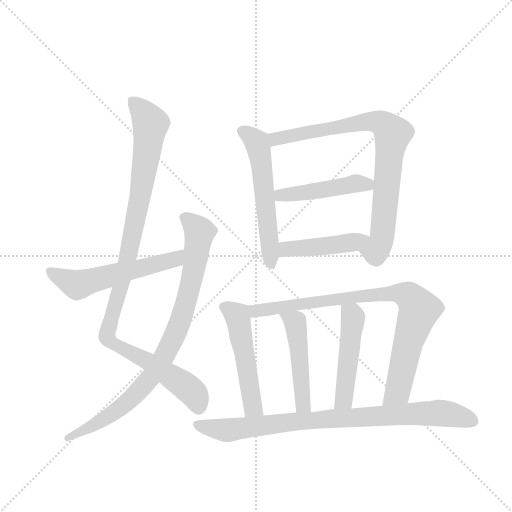
t = 0.00 s
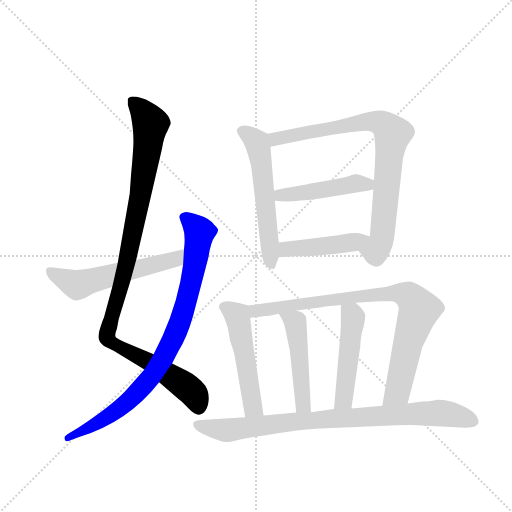
t = 1.93 s
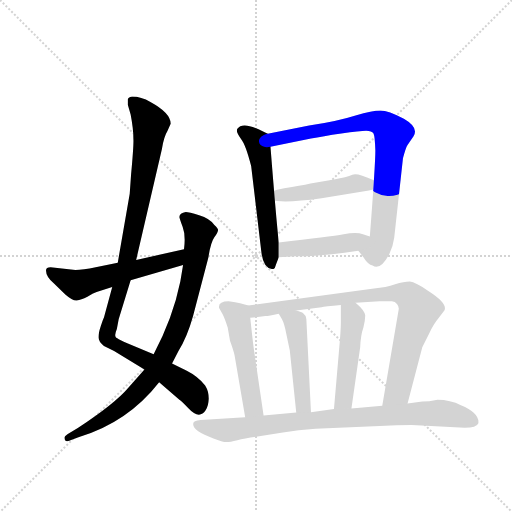
t = 3.86 s
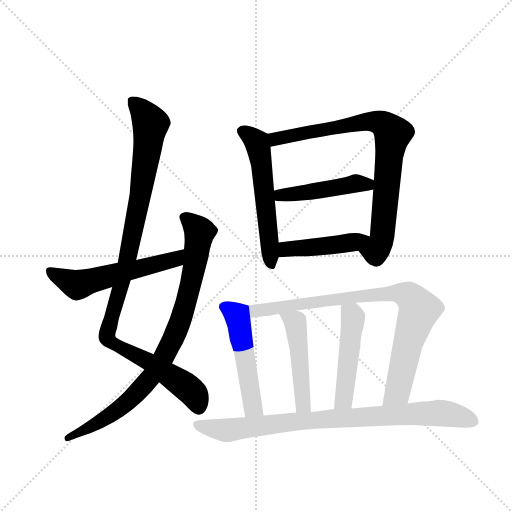
t = 5.79 s
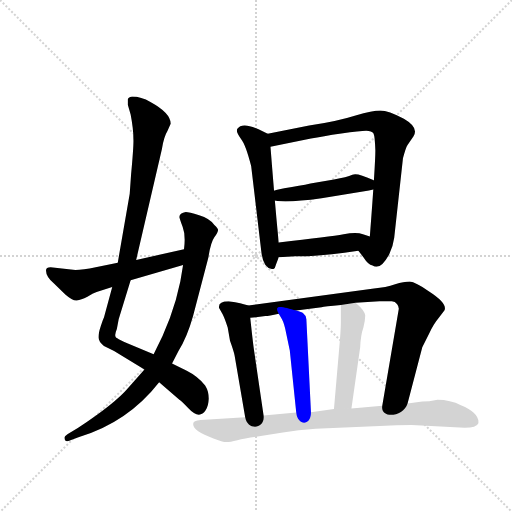
t = 7.72 s
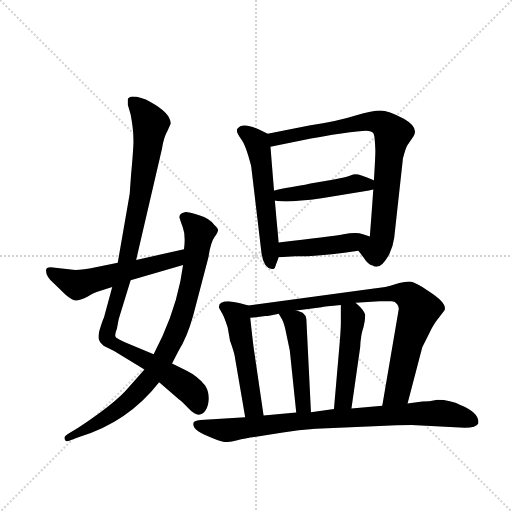
t = 9.65 s

The animated SVG that drew these frames (rendered in a browser with its animation timeline set to each time). Animation: 12 CSS @keyframes rules; one cycle of 9.65 s.

<svg version="1.1" viewBox="0 0 1024 1024" xmlns="http://www.w3.org/2000/svg">
  <g stroke="lightgray" stroke-dasharray="1,1" stroke-width="1" transform="scale(4, 4)">
    <line x1="0" y1="0" x2="256" y2="256"></line>
    <line x1="256" y1="0" x2="0" y2="256"></line>
    <line x1="128" y1="0" x2="128" y2="256"></line>
    <line x1="0" y1="128" x2="256" y2="128"></line>
  </g>
  <g transform="scale(0.92, -0.92) translate(60, -900)">
    <style type="text/css">
      
        @keyframes keyframes0 {
          from {
            stroke: blue;
            stroke-dashoffset: 1048;
            stroke-width: 128;
          }
          77% {
            animation-timing-function: step-end;
            stroke: blue;
            stroke-dashoffset: 0;
            stroke-width: 128;
          }
          to {
            stroke: black;
            stroke-width: 1024;
          }
        }
        #make-me-a-hanzi-animation-0 {
          animation: keyframes0 1.1028645833333333s both;
          animation-delay: 0s;
          animation-timing-function: linear;
        }
      
        @keyframes keyframes1 {
          from {
            stroke: blue;
            stroke-dashoffset: 862;
            stroke-width: 128;
          }
          74% {
            animation-timing-function: step-end;
            stroke: blue;
            stroke-dashoffset: 0;
            stroke-width: 128;
          }
          to {
            stroke: black;
            stroke-width: 1024;
          }
        }
        #make-me-a-hanzi-animation-1 {
          animation: keyframes1 0.9514973958333334s both;
          animation-delay: 1.1028645833333333s;
          animation-timing-function: linear;
        }
      
        @keyframes keyframes2 {
          from {
            stroke: blue;
            stroke-dashoffset: 562;
            stroke-width: 128;
          }
          65% {
            animation-timing-function: step-end;
            stroke: blue;
            stroke-dashoffset: 0;
            stroke-width: 128;
          }
          to {
            stroke: black;
            stroke-width: 1024;
          }
        }
        #make-me-a-hanzi-animation-2 {
          animation: keyframes2 0.7073567708333334s both;
          animation-delay: 2.0543619791666665s;
          animation-timing-function: linear;
        }
      
        @keyframes keyframes3 {
          from {
            stroke: blue;
            stroke-dashoffset: 566;
            stroke-width: 128;
          }
          65% {
            animation-timing-function: step-end;
            stroke: blue;
            stroke-dashoffset: 0;
            stroke-width: 128;
          }
          to {
            stroke: black;
            stroke-width: 1024;
          }
        }
        #make-me-a-hanzi-animation-3 {
          animation: keyframes3 0.7106119791666666s both;
          animation-delay: 2.76171875s;
          animation-timing-function: linear;
        }
      
        @keyframes keyframes4 {
          from {
            stroke: blue;
            stroke-dashoffset: 823;
            stroke-width: 128;
          }
          73% {
            animation-timing-function: step-end;
            stroke: blue;
            stroke-dashoffset: 0;
            stroke-width: 128;
          }
          to {
            stroke: black;
            stroke-width: 1024;
          }
        }
        #make-me-a-hanzi-animation-4 {
          animation: keyframes4 0.9197591145833334s both;
          animation-delay: 3.4723307291666665s;
          animation-timing-function: linear;
        }
      
        @keyframes keyframes5 {
          from {
            stroke: blue;
            stroke-dashoffset: 483;
            stroke-width: 128;
          }
          61% {
            animation-timing-function: step-end;
            stroke: blue;
            stroke-dashoffset: 0;
            stroke-width: 128;
          }
          to {
            stroke: black;
            stroke-width: 1024;
          }
        }
        #make-me-a-hanzi-animation-5 {
          animation: keyframes5 0.64306640625s both;
          animation-delay: 4.39208984375s;
          animation-timing-function: linear;
        }
      
        @keyframes keyframes6 {
          from {
            stroke: blue;
            stroke-dashoffset: 448;
            stroke-width: 128;
          }
          59% {
            animation-timing-function: step-end;
            stroke: blue;
            stroke-dashoffset: 0;
            stroke-width: 128;
          }
          to {
            stroke: black;
            stroke-width: 1024;
          }
        }
        #make-me-a-hanzi-animation-6 {
          animation: keyframes6 0.6145833333333334s both;
          animation-delay: 5.03515625s;
          animation-timing-function: linear;
        }
      
        @keyframes keyframes7 {
          from {
            stroke: blue;
            stroke-dashoffset: 511;
            stroke-width: 128;
          }
          62% {
            animation-timing-function: step-end;
            stroke: blue;
            stroke-dashoffset: 0;
            stroke-width: 128;
          }
          to {
            stroke: black;
            stroke-width: 1024;
          }
        }
        #make-me-a-hanzi-animation-7 {
          animation: keyframes7 0.6658528645833334s both;
          animation-delay: 5.649739583333333s;
          animation-timing-function: linear;
        }
      
        @keyframes keyframes8 {
          from {
            stroke: blue;
            stroke-dashoffset: 860;
            stroke-width: 128;
          }
          74% {
            animation-timing-function: step-end;
            stroke: blue;
            stroke-dashoffset: 0;
            stroke-width: 128;
          }
          to {
            stroke: black;
            stroke-width: 1024;
          }
        }
        #make-me-a-hanzi-animation-8 {
          animation: keyframes8 0.9498697916666666s both;
          animation-delay: 6.315592447916666s;
          animation-timing-function: linear;
        }
      
        @keyframes keyframes9 {
          from {
            stroke: blue;
            stroke-dashoffset: 481;
            stroke-width: 128;
          }
          61% {
            animation-timing-function: step-end;
            stroke: blue;
            stroke-dashoffset: 0;
            stroke-width: 128;
          }
          to {
            stroke: black;
            stroke-width: 1024;
          }
        }
        #make-me-a-hanzi-animation-9 {
          animation: keyframes9 0.6414388020833334s both;
          animation-delay: 7.265462239583333s;
          animation-timing-function: linear;
        }
      
        @keyframes keyframes10 {
          from {
            stroke: blue;
            stroke-dashoffset: 485;
            stroke-width: 128;
          }
          61% {
            animation-timing-function: step-end;
            stroke: blue;
            stroke-dashoffset: 0;
            stroke-width: 128;
          }
          to {
            stroke: black;
            stroke-width: 1024;
          }
        }
        #make-me-a-hanzi-animation-10 {
          animation: keyframes10 0.6446940104166666s both;
          animation-delay: 7.906901041666666s;
          animation-timing-function: linear;
        }
      
        @keyframes keyframes11 {
          from {
            stroke: blue;
            stroke-dashoffset: 866;
            stroke-width: 128;
          }
          74% {
            animation-timing-function: step-end;
            stroke: blue;
            stroke-dashoffset: 0;
            stroke-width: 128;
          }
          to {
            stroke: black;
            stroke-width: 1024;
          }
        }
        #make-me-a-hanzi-animation-11 {
          animation: keyframes11 0.9547526041666666s both;
          animation-delay: 8.551595052083332s;
          animation-timing-function: linear;
        }
      
    </style>
    
      <path d="M 218 684 L 218 672 L 224 651 Q 230 620 230 598 Q 231 586 225 521 L 222 479 L 196 329 L 184 276 L 166 210 Q 164 206 159 191 Q 154 176 154 167 Q 154 158 166 148 L 188 137 L 254 97 L 286 69 L 330 31 Q 335 28 349 13 Q 373 -13 387 8 Q 393 17 394 33 Q 394 49 386 62 Q 370 82 346 94 L 314 110 L 274 130 L 218 153 Q 198 162 196 164 Q 186 166 194 185 L 198 206 L 224 291 L 236 335 L 292 576 Q 296 602 304 615 L 311 631 Q 311 654 267 678 Q 247 690 227 690 Q 218 688 218 684 Z" fill="lightgray"></path>
    
      <path d="M 254 97 L 218 56 Q 190 23 110 -30 L 92 -41 Q 82 -47 80 -51 Q 80 -64 96 -56 L 112 -50 Q 218 -18 286 69 L 314 110 L 328 137 Q 347 167 360 214 L 393 340 Q 398 373 406 384 Q 414 395 414 400 Q 414 404 406 411 Q 396 425 373 432 Q 350 439 344 439 Q 330 437 330 428 Q 330 425 337 407 Q 344 389 340 358 L 338 324 L 332 288 Q 316 209 274 130 L 254 97 Z" fill="lightgray"></path>
    
      <path d="M 196 329 L 148 319 Q 120 313 104 313 L 50 319 Q 40 319 40 312 Q 40 298 58 283 L 82 260 Q 98 246 107 247 Q 116 248 130 255 Q 142 262 150 265 L 184 276 L 224 291 L 338 324 C 367 332 369 364 340 358 L 236 335 L 196 329 Z" fill="lightgray"></path>
    
      <path d="M 522 609 L 502 619 Q 466 635 456 620 Q 452 614 464 598 Q 474 586 486 539 L 508 354 Q 512 315 534 315 Q 538 316 540 325 L 546 341 L 546 373 Q 540 429 528 581 C 526 607 526 607 522 609 Z" fill="lightgray"></path>
    
      <path d="M 719 355 L 730 341 Q 740 325 750 323 Q 766 311 786 347 Q 795 366 797 383 L 816 556 Q 822 579 826 585 L 839 604 Q 851 623 818 642 Q 784 660 767 660 Q 750 660 713 649 Q 676 637 612 627 L 522 609 C 493 603 499 575 528 581 L 616 599 Q 641 604 682 610 Q 723 616 736 616 Q 748 616 752 610 Q 755 604 756 573 Q 756 542 744 386 C 742 356 701 379 719 355 Z" fill="lightgray"></path>
    
      <path d="M 521 477 Q 523 485 558 491 Q 593 496 615 501 L 666 510 Q 694 514 706 520 Q 716 525 750 509 Q 771 500 757 491 Q 753 488 742 486 L 639 469 Q 517 452 521 477 Z" fill="lightgray"></path>
    
      <path d="M 546 341 L 582 343 Q 623 341 719 355 C 749 359 772 377 744 386 L 729 391 Q 715 396 687 391 Q 658 386 546 373 C 516 370 516 339 546 341 Z" fill="lightgray"></path>
    
      <path d="M 480 236 L 462 241 Q 453 243 437 245 Q 416 245 416 233 L 416 231 L 424 217 Q 429 207 435 188 L 440 159 Q 448 137 450 127 L 473 -7 C 478 -37 517 -33 513 -3 L 492 140 Q 490 153 484 209 C 481 236 481 236 480 236 Z" fill="lightgray"></path>
    
      <path d="M 826 23 L 858 145 L 873 175 Q 883 196 894 209 L 906 225 Q 914 240 872 267 Q 843 287 831 288 Q 818 288 799 282 Q 779 275 753 273 L 480 236 C 450 232 454 205 484 209 L 517 213 Q 524 213 546 218 L 584 225 L 639 232 Q 645 234 681 237 L 713 242 L 765 245 L 792 245 Q 799 245 803 239 Q 807 234 807 229 L 771 18 C 766 -12 818 -6 826 23 Z" fill="lightgray"></path>
    
      <path d="M 616 4 L 606 206 Q 605 215 599 219 Q 596 222 584 225 C 555 233 533 240 546 218 L 553 206 Q 558 197 562 176 L 570 138 L 584 3 C 587 -27 617 -26 616 4 Z" fill="lightgray"></path>
    
      <path d="M 704 12 L 723 145 Q 724 171 730 188 Q 734 204 734 214 Q 734 224 713 242 C 691 262 681 267 681 237 L 681 198 Q 681 183 677 138 L 666 11 C 663 -19 700 -18 704 12 Z" fill="lightgray"></path>
    
      <path d="M 835 -24 L 950 -30 Q 976 -30 980 -20 L 980 -17 Q 980 3 942 19 Q 919 31 891 31 Q 872 27 858 27 L 826 23 L 771 18 L 704 12 L 666 11 L 616 4 L 584 3 L 513 -3 L 473 -7 L 376 -13 Q 360 -14 360 -21 L 360 -23 Q 360 -37 404 -53 Q 424 -61 432 -61 Q 440 -61 456 -57 Q 472 -53 500 -49 L 555 -40 Q 588 -34 626 -32 L 765 -26 Q 803 -24 835 -24 Z" fill="lightgray"></path>
    
    
      <clipPath id="make-me-a-hanzi-clip-0">
        <path d="M 218 684 L 218 672 L 224 651 Q 230 620 230 598 Q 231 586 225 521 L 222 479 L 196 329 L 184 276 L 166 210 Q 164 206 159 191 Q 154 176 154 167 Q 154 158 166 148 L 188 137 L 254 97 L 286 69 L 330 31 Q 335 28 349 13 Q 373 -13 387 8 Q 393 17 394 33 Q 394 49 386 62 Q 370 82 346 94 L 314 110 L 274 130 L 218 153 Q 198 162 196 164 Q 186 166 194 185 L 198 206 L 224 291 L 236 335 L 292 576 Q 296 602 304 615 L 311 631 Q 311 654 267 678 Q 247 690 227 690 Q 218 688 218 684 Z"></path>
      </clipPath>
      <path clip-path="url(#make-me-a-hanzi-clip-0)" d="M 229 678 L 266 633 L 263 590 L 213 318 L 172 168 L 188 152 L 260 116 L 345 59 L 362 43 L 372 15" fill="none" id="make-me-a-hanzi-animation-0" stroke-dasharray="920 1840" stroke-linecap="round"></path>
    
      <clipPath id="make-me-a-hanzi-clip-1">
        <path d="M 254 97 L 218 56 Q 190 23 110 -30 L 92 -41 Q 82 -47 80 -51 Q 80 -64 96 -56 L 112 -50 Q 218 -18 286 69 L 314 110 L 328 137 Q 347 167 360 214 L 393 340 Q 398 373 406 384 Q 414 395 414 400 Q 414 404 406 411 Q 396 425 373 432 Q 350 439 344 439 Q 330 437 330 428 Q 330 425 337 407 Q 344 389 340 358 L 338 324 L 332 288 Q 316 209 274 130 L 254 97 Z"></path>
      </clipPath>
      <path clip-path="url(#make-me-a-hanzi-clip-1)" d="M 341 427 L 374 394 L 364 325 L 336 213 L 293 117 L 226 33 L 169 -10 L 89 -51" fill="none" id="make-me-a-hanzi-animation-1" stroke-dasharray="734 1468" stroke-linecap="round"></path>
    
      <clipPath id="make-me-a-hanzi-clip-2">
        <path d="M 196 329 L 148 319 Q 120 313 104 313 L 50 319 Q 40 319 40 312 Q 40 298 58 283 L 82 260 Q 98 246 107 247 Q 116 248 130 255 Q 142 262 150 265 L 184 276 L 224 291 L 338 324 C 367 332 369 364 340 358 L 236 335 L 196 329 Z"></path>
      </clipPath>
      <path clip-path="url(#make-me-a-hanzi-clip-2)" d="M 49 309 L 107 281 L 312 334 L 327 342 L 333 353" fill="none" id="make-me-a-hanzi-animation-2" stroke-dasharray="434 868" stroke-linecap="round"></path>
    
      <clipPath id="make-me-a-hanzi-clip-3">
        <path d="M 522 609 L 502 619 Q 466 635 456 620 Q 452 614 464 598 Q 474 586 486 539 L 508 354 Q 512 315 534 315 Q 538 316 540 325 L 546 341 L 546 373 Q 540 429 528 581 C 526 607 526 607 522 609 Z"></path>
      </clipPath>
      <path clip-path="url(#make-me-a-hanzi-clip-3)" d="M 466 616 L 498 591 L 505 568 L 530 324" fill="none" id="make-me-a-hanzi-animation-3" stroke-dasharray="438 876" stroke-linecap="round"></path>
    
      <clipPath id="make-me-a-hanzi-clip-4">
        <path d="M 719 355 L 730 341 Q 740 325 750 323 Q 766 311 786 347 Q 795 366 797 383 L 816 556 Q 822 579 826 585 L 839 604 Q 851 623 818 642 Q 784 660 767 660 Q 750 660 713 649 Q 676 637 612 627 L 522 609 C 493 603 499 575 528 581 L 616 599 Q 641 604 682 610 Q 723 616 736 616 Q 748 616 752 610 Q 755 604 756 573 Q 756 542 744 386 C 742 356 701 379 719 355 Z"></path>
      </clipPath>
      <path clip-path="url(#make-me-a-hanzi-clip-4)" d="M 531 604 L 539 598 L 744 636 L 769 632 L 794 610 L 768 373 L 757 354 L 728 356" fill="none" id="make-me-a-hanzi-animation-4" stroke-dasharray="695 1390" stroke-linecap="round"></path>
    
      <clipPath id="make-me-a-hanzi-clip-5">
        <path d="M 521 477 Q 523 485 558 491 Q 593 496 615 501 L 666 510 Q 694 514 706 520 Q 716 525 750 509 Q 771 500 757 491 Q 753 488 742 486 L 639 469 Q 517 452 521 477 Z"></path>
      </clipPath>
      <path clip-path="url(#make-me-a-hanzi-clip-5)" d="M 528 475 L 597 478 L 713 501 L 753 500" fill="none" id="make-me-a-hanzi-animation-5" stroke-dasharray="355 710" stroke-linecap="round"></path>
    
      <clipPath id="make-me-a-hanzi-clip-6">
        <path d="M 546 341 L 582 343 Q 623 341 719 355 C 749 359 772 377 744 386 L 729 391 Q 715 396 687 391 Q 658 386 546 373 C 516 370 516 339 546 341 Z"></path>
      </clipPath>
      <path clip-path="url(#make-me-a-hanzi-clip-6)" d="M 552 346 L 561 357 L 583 362 L 706 372 L 735 385" fill="none" id="make-me-a-hanzi-animation-6" stroke-dasharray="320 640" stroke-linecap="round"></path>
    
      <clipPath id="make-me-a-hanzi-clip-7">
        <path d="M 480 236 L 462 241 Q 453 243 437 245 Q 416 245 416 233 L 416 231 L 424 217 Q 429 207 435 188 L 440 159 Q 448 137 450 127 L 473 -7 C 478 -37 517 -33 513 -3 L 492 140 Q 490 153 484 209 C 481 236 481 236 480 236 Z"></path>
      </clipPath>
      <path clip-path="url(#make-me-a-hanzi-clip-7)" d="M 426 232 L 456 212 L 489 19 L 506 3" fill="none" id="make-me-a-hanzi-animation-7" stroke-dasharray="383 766" stroke-linecap="round"></path>
    
      <clipPath id="make-me-a-hanzi-clip-8">
        <path d="M 826 23 L 858 145 L 873 175 Q 883 196 894 209 L 906 225 Q 914 240 872 267 Q 843 287 831 288 Q 818 288 799 282 Q 779 275 753 273 L 480 236 C 450 232 454 205 484 209 L 517 213 Q 524 213 546 218 L 584 225 L 639 232 Q 645 234 681 237 L 713 242 L 765 245 L 792 245 Q 799 245 803 239 Q 807 234 807 229 L 771 18 C 766 -12 818 -6 826 23 Z"></path>
      </clipPath>
      <path clip-path="url(#make-me-a-hanzi-clip-8)" d="M 488 230 L 499 224 L 763 261 L 797 263 L 828 257 L 852 227 L 827 156 L 805 51 L 777 25" fill="none" id="make-me-a-hanzi-animation-8" stroke-dasharray="732 1464" stroke-linecap="round"></path>
    
      <clipPath id="make-me-a-hanzi-clip-9">
        <path d="M 616 4 L 606 206 Q 605 215 599 219 Q 596 222 584 225 C 555 233 533 240 546 218 L 553 206 Q 558 197 562 176 L 570 138 L 584 3 C 587 -27 617 -26 616 4 Z"></path>
      </clipPath>
      <path clip-path="url(#make-me-a-hanzi-clip-9)" d="M 553 214 L 583 197 L 598 26 L 610 12" fill="none" id="make-me-a-hanzi-animation-9" stroke-dasharray="353 706" stroke-linecap="round"></path>
    
      <clipPath id="make-me-a-hanzi-clip-10">
        <path d="M 704 12 L 723 145 Q 724 171 730 188 Q 734 204 734 214 Q 734 224 713 242 C 691 262 681 267 681 237 L 681 198 Q 681 183 677 138 L 666 11 C 663 -19 700 -18 704 12 Z"></path>
      </clipPath>
      <path clip-path="url(#make-me-a-hanzi-clip-10)" d="M 687 231 L 708 210 L 688 37 L 672 18" fill="none" id="make-me-a-hanzi-animation-10" stroke-dasharray="357 714" stroke-linecap="round"></path>
    
      <clipPath id="make-me-a-hanzi-clip-11">
        <path d="M 835 -24 L 950 -30 Q 976 -30 980 -20 L 980 -17 Q 980 3 942 19 Q 919 31 891 31 Q 872 27 858 27 L 826 23 L 771 18 L 704 12 L 666 11 L 616 4 L 584 3 L 513 -3 L 473 -7 L 376 -13 Q 360 -14 360 -21 L 360 -23 Q 360 -37 404 -53 Q 424 -61 432 -61 Q 440 -61 456 -57 Q 472 -53 500 -49 L 555 -40 Q 588 -34 626 -32 L 765 -26 Q 803 -24 835 -24 Z"></path>
      </clipPath>
      <path clip-path="url(#make-me-a-hanzi-clip-11)" d="M 367 -22 L 431 -35 L 578 -16 L 896 2 L 940 -5 L 971 -18" fill="none" id="make-me-a-hanzi-animation-11" stroke-dasharray="738 1476" stroke-linecap="round"></path>
    
  </g>
</svg>
